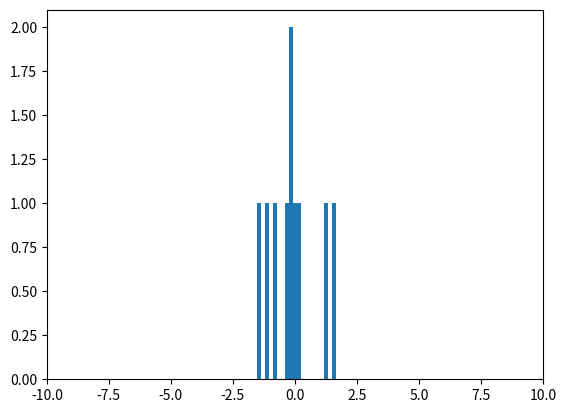

Here is the Python script that generated this plot: (Note: this script raises an exception after producing the figure.)
import matplotlib.pyplot as plt
import numpy as np

mu, sigma = 0, 1

for n in [10, 100, 1000, 10000]:
    numbers=  np.random.normal(mu, sigma, n)
    print ("\n\n\n n =", n)
    plt.xlim(-10, 10)
    plt.hist(numbers, bins=20, normed=True)
    plt.show()

